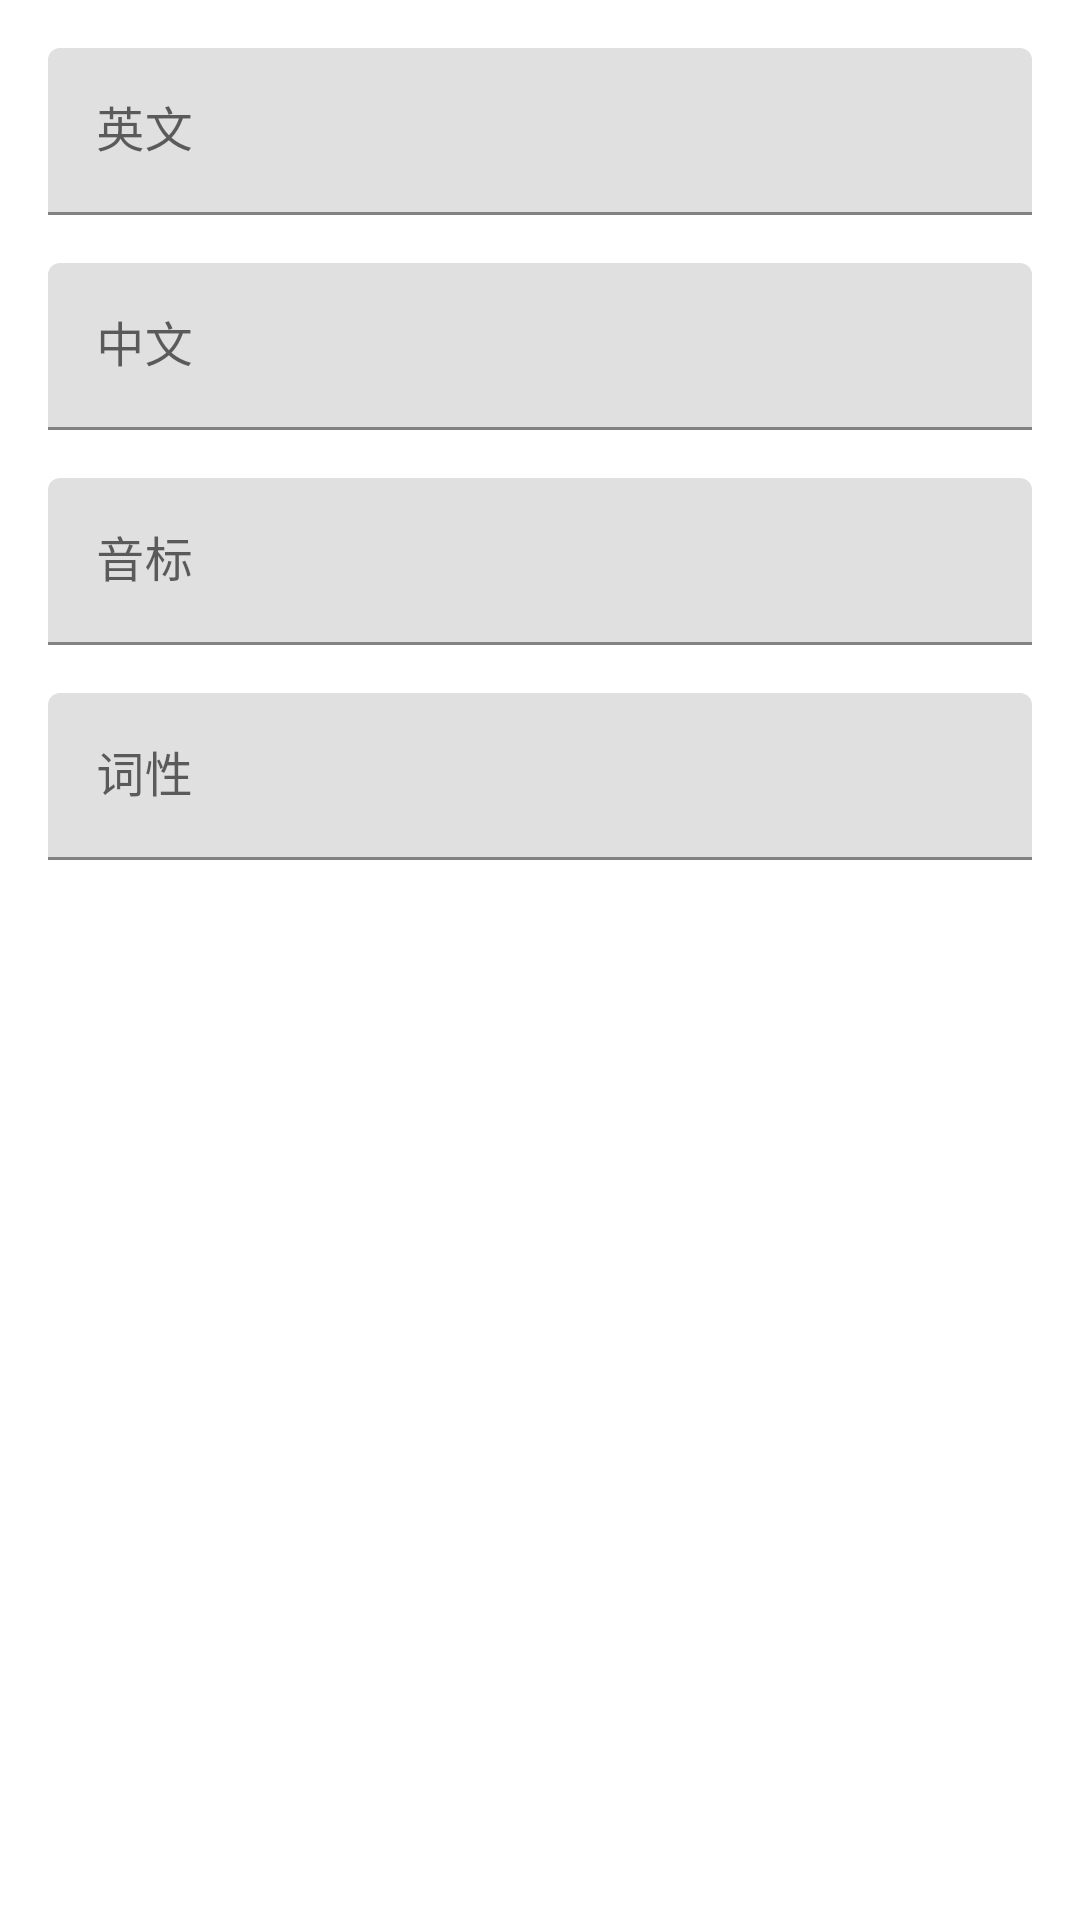

Write the Android layout XML for this screen, with the resource values it uses.
<!-- AndroidManifest.xml: application theme Theme.WordQuiz -->
<!-- res/layout/dialog_word.xml -->
<?xml version="1.0" encoding="utf-8"?>
<LinearLayout
    xmlns:android="http://schemas.android.com/apk/res/android"
    android:layout_width="match_parent"
    android:layout_height="wrap_content"
    android:orientation="vertical"
    android:padding="16dp">

    <com.google.android.material.textfield.TextInputLayout
        android:layout_width="match_parent"
        android:layout_height="wrap_content"
        android:hint="@string/english">

        <com.google.android.material.textfield.TextInputEditText
            android:id="@+id/et_english"
            android:layout_width="match_parent"
            android:layout_height="wrap_content" />

    </com.google.android.material.textfield.TextInputLayout>

    <com.google.android.material.textfield.TextInputLayout
        android:layout_width="match_parent"
        android:layout_height="wrap_content"
        android:layout_marginTop="16dp"
        android:hint="@string/chinese">

        <com.google.android.material.textfield.TextInputEditText
            android:id="@+id/et_chinese"
            android:layout_width="match_parent"
            android:layout_height="wrap_content" />

    </com.google.android.material.textfield.TextInputLayout>

    <com.google.android.material.textfield.TextInputLayout
        android:layout_width="match_parent"
        android:layout_height="wrap_content"
        android:layout_marginTop="16dp"
        android:hint="@string/phonetic">

        <com.google.android.material.textfield.TextInputEditText
            android:id="@+id/et_phonetic"
            android:layout_width="match_parent"
            android:layout_height="wrap_content" />

    </com.google.android.material.textfield.TextInputLayout>

    <com.google.android.material.textfield.TextInputLayout
        android:layout_width="match_parent"
        android:layout_height="wrap_content"
        android:layout_marginTop="16dp"
        android:hint="@string/part_of_speech">

        <com.google.android.material.textfield.TextInputEditText
            android:id="@+id/et_part_of_speech"
            android:layout_width="match_parent"
            android:layout_height="wrap_content" />

    </com.google.android.material.textfield.TextInputLayout>

</LinearLayout>
<!-- resources referenced by this layout -->
<resources>
  <string name="chinese">中文</string>
  <string name="english">英文</string>
  <string name="part_of_speech">词性</string>
  <string name="phonetic">音标</string>
  <style name="Theme.WordQuiz" parent="Theme.MaterialComponents.DayNight.DarkActionBar">
          <item name="colorPrimary">@color/primary</item>
          <item name="colorPrimaryDark">@color/primary_dark</item>
          <item name="colorAccent">@color/accent</item>
      </style>
</resources>
